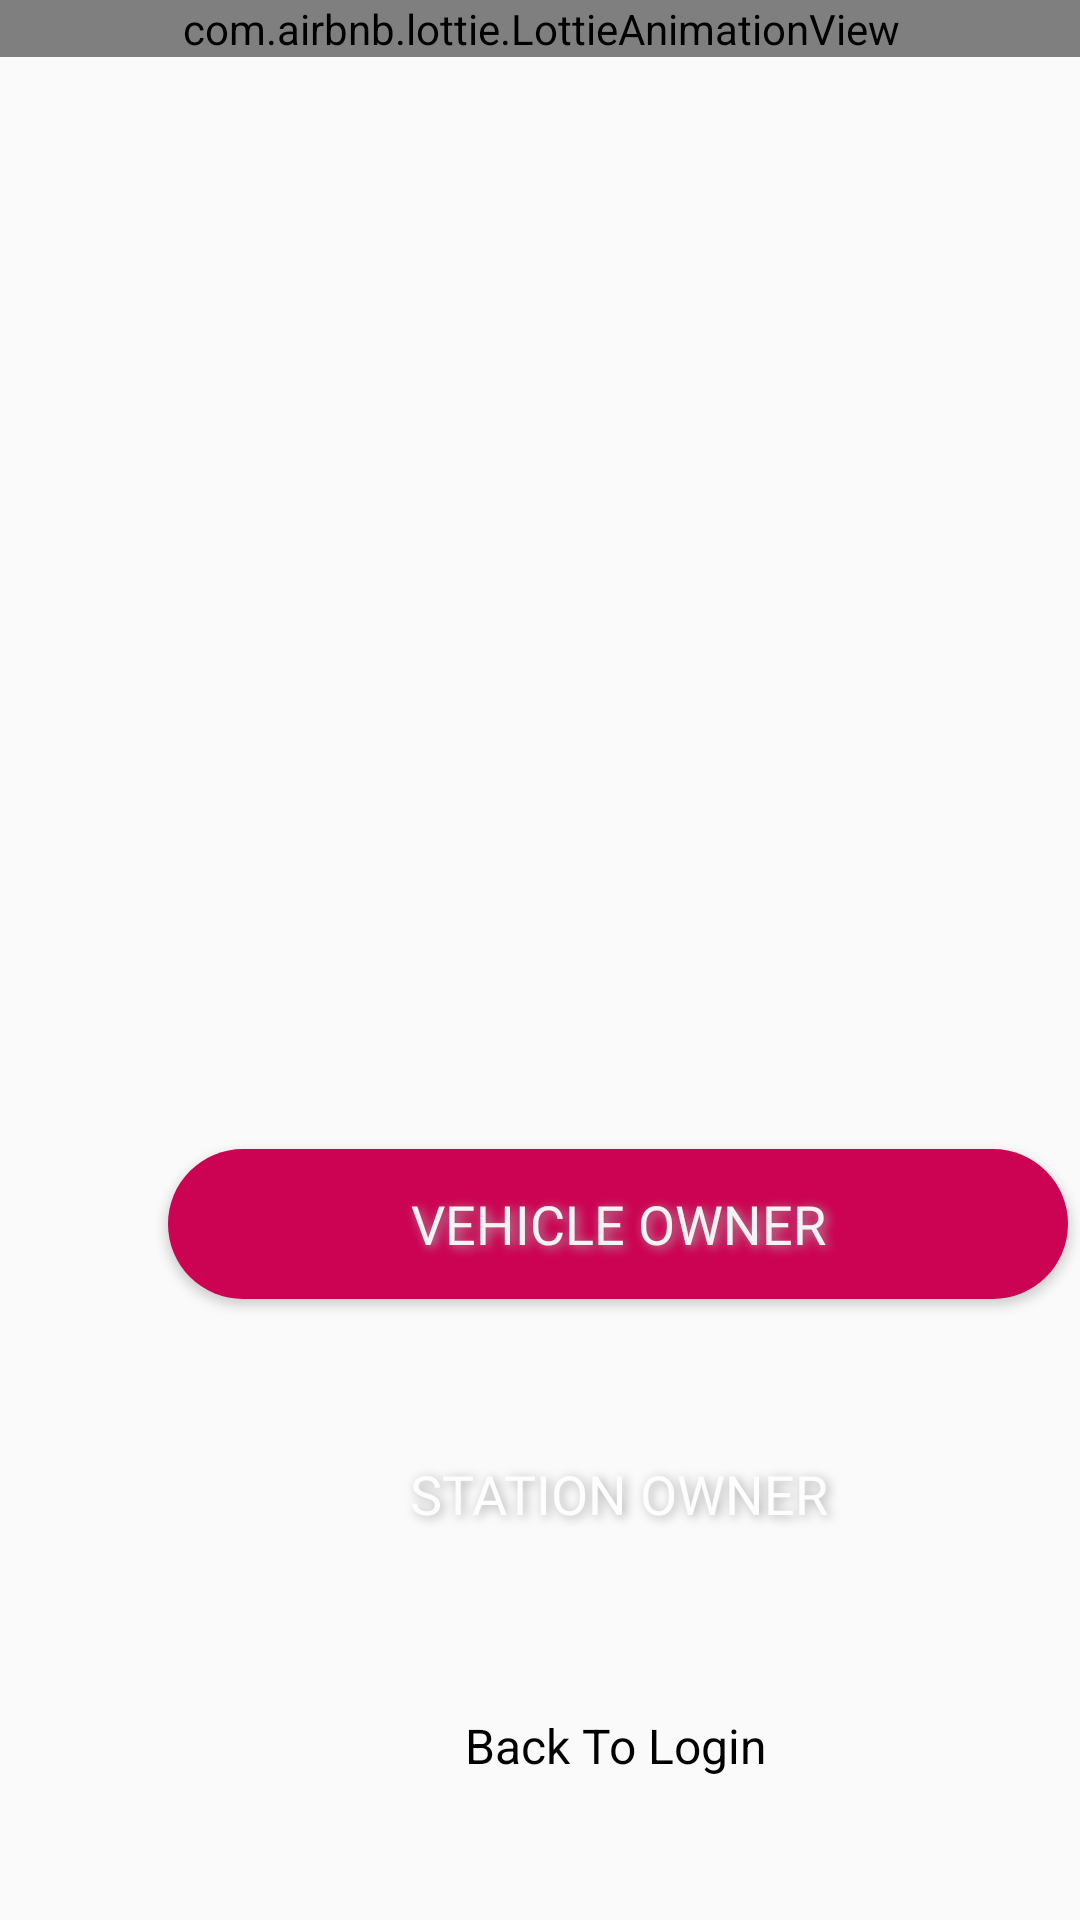

Produce the Android XML layout that renders to this screen, including the resource entries it uses.
<!-- AndroidManifest.xml: application theme Theme.FuelPass -->
<!-- res/layout/open_screen.xml -->
<?xml version="1.0" encoding="utf-8"?>
<androidx.constraintlayout.widget.ConstraintLayout xmlns:android="http://schemas.android.com/apk/res/android"
    xmlns:app="http://schemas.android.com/apk/res-auto"
    xmlns:tools="http://schemas.android.com/tools"
    android:layout_width="match_parent"
    android:layout_height="match_parent"
    tools:context=".OpenScreen">


    <FrameLayout
        android:id="@+id/frame5"
        android:layout_width="411dp"
        android:layout_height="263dp"
        app:layout_constraintEnd_toEndOf="parent"
        app:layout_constraintStart_toStartOf="parent"
        app:layout_constraintTop_toTopOf="parent">

        <com.airbnb.lottie.LottieAnimationView
            android:id="@+id/animationView"
            android:layout_width="match_parent"
            android:layout_height="wrap_content"
            app:layout_constraintEnd_toEndOf="parent"
            app:layout_constraintStart_toStartOf="parent"
            app:layout_constraintTop_toTopOf="parent"
            app:lottie_autoPlay="true"
            app:lottie_loop="true"
            app:lottie_rawRes="@raw/animation1" />
    </FrameLayout>

    <Button
        android:id="@+id/RegBtnDr"
        android:layout_width="300dp"
        android:layout_height="50dp"
        android:layout_marginStart="56dp"
        android:layout_marginTop="120dp"
        android:layout_marginEnd="55dp"
        android:background="@drawable/round_bg"
        android:elevation="2dp"
        android:fontFamily="@font/poppins_medium"
        android:shadowColor="#A8A8A8"
        android:shadowDx="3"
        android:shadowDy="2"
        android:shadowRadius="8"
        android:text="@string/vehicle_owner"
        android:textColor="#F4F3F3"
        android:textSize="18sp"
        app:layout_constraintEnd_toEndOf="parent"
        app:layout_constraintHorizontal_bias="0.0"
        app:layout_constraintStart_toStartOf="parent"
        app:layout_constraintTop_toBottomOf="@+id/frame5" />

    <Button
        android:id="@+id/RegBtnOwn"
        android:layout_width="300dp"
        android:layout_height="50dp"
        android:layout_marginStart="56dp"
        android:layout_marginTop="40dp"
        android:layout_marginEnd="55dp"
        android:background="@drawable/round_bg2"
        android:elevation="2dp"
        android:fontFamily="@font/poppins_medium"
        android:shadowColor="#A8A8A8"
        android:shadowDx="3"
        android:shadowDy="2"
        android:shadowRadius="8"
        android:text="@string/station_owner"
        android:textColor="#FDFDFD"
        android:textSize="18sp"
        app:layout_constraintEnd_toEndOf="parent"
        app:layout_constraintHorizontal_bias="0.0"
        app:layout_constraintStart_toStartOf="parent"
        app:layout_constraintTop_toBottomOf="@+id/RegBtnDr" />


    <TextView
        android:id="@+id/LoginURLOp"
        android:layout_width="wrap_content"
        android:layout_height="wrap_content"
        android:layout_marginStart="155dp"
        android:layout_marginTop="48dp"
        android:layout_marginEnd="156dp"
        android:text="@string/back_to_login"
        android:textColor="#000000"
        android:textSize="16sp"
        app:layout_constraintEnd_toEndOf="parent"
        app:layout_constraintHorizontal_bias="0.0"
        app:layout_constraintStart_toStartOf="parent"
        app:layout_constraintTop_toBottomOf="@+id/RegBtnOwn" />


</androidx.constraintlayout.widget.ConstraintLayout>
<!-- resources referenced by this layout -->
<resources>
  <!-- drawable round_bg (drawable) -->
  <?xml version="1.0" encoding="utf-8"?>
  <shape xmlns:android="http://schemas.android.com/apk/res/android">
      <solid android:color="@color/red_200"/>
      <corners android:radius="100dp"/>
  </shape>
  <string name="back_to_login">Back To Login</string>
  <string name="station_owner">Station Owner</string>
  <string name="vehicle_owner">Vehicle Owner</string>
  <style name="Theme.FuelPass" parent="Theme.MaterialComponents.DayNight.NoActionBar.Bridge">
          
          <item name="colorPrimary">@color/red_200</item>
          <item name="colorPrimaryVariant">@color/red_200</item>
          <item name="colorOnPrimary">@color/white</item>
          <item name="colorSecondary">@color/teal_200</item>
          <item name="colorSecondaryVariant">@color/teal_700</item>
          <item name="colorOnSecondary">@color/black</item>
          <item name="android:statusBarColor" tools:targetApi="l">?attr/colorPrimaryVariant</item>
      </style>
  <color name="red_200">#CC0352</color>
  <color name="white">#FFFFFFFF</color>
  <color name="teal_200">#FF03DAC5</color>
  <color name="teal_700">#FF018786</color>
  <color name="black">#FF000000</color>
</resources>
